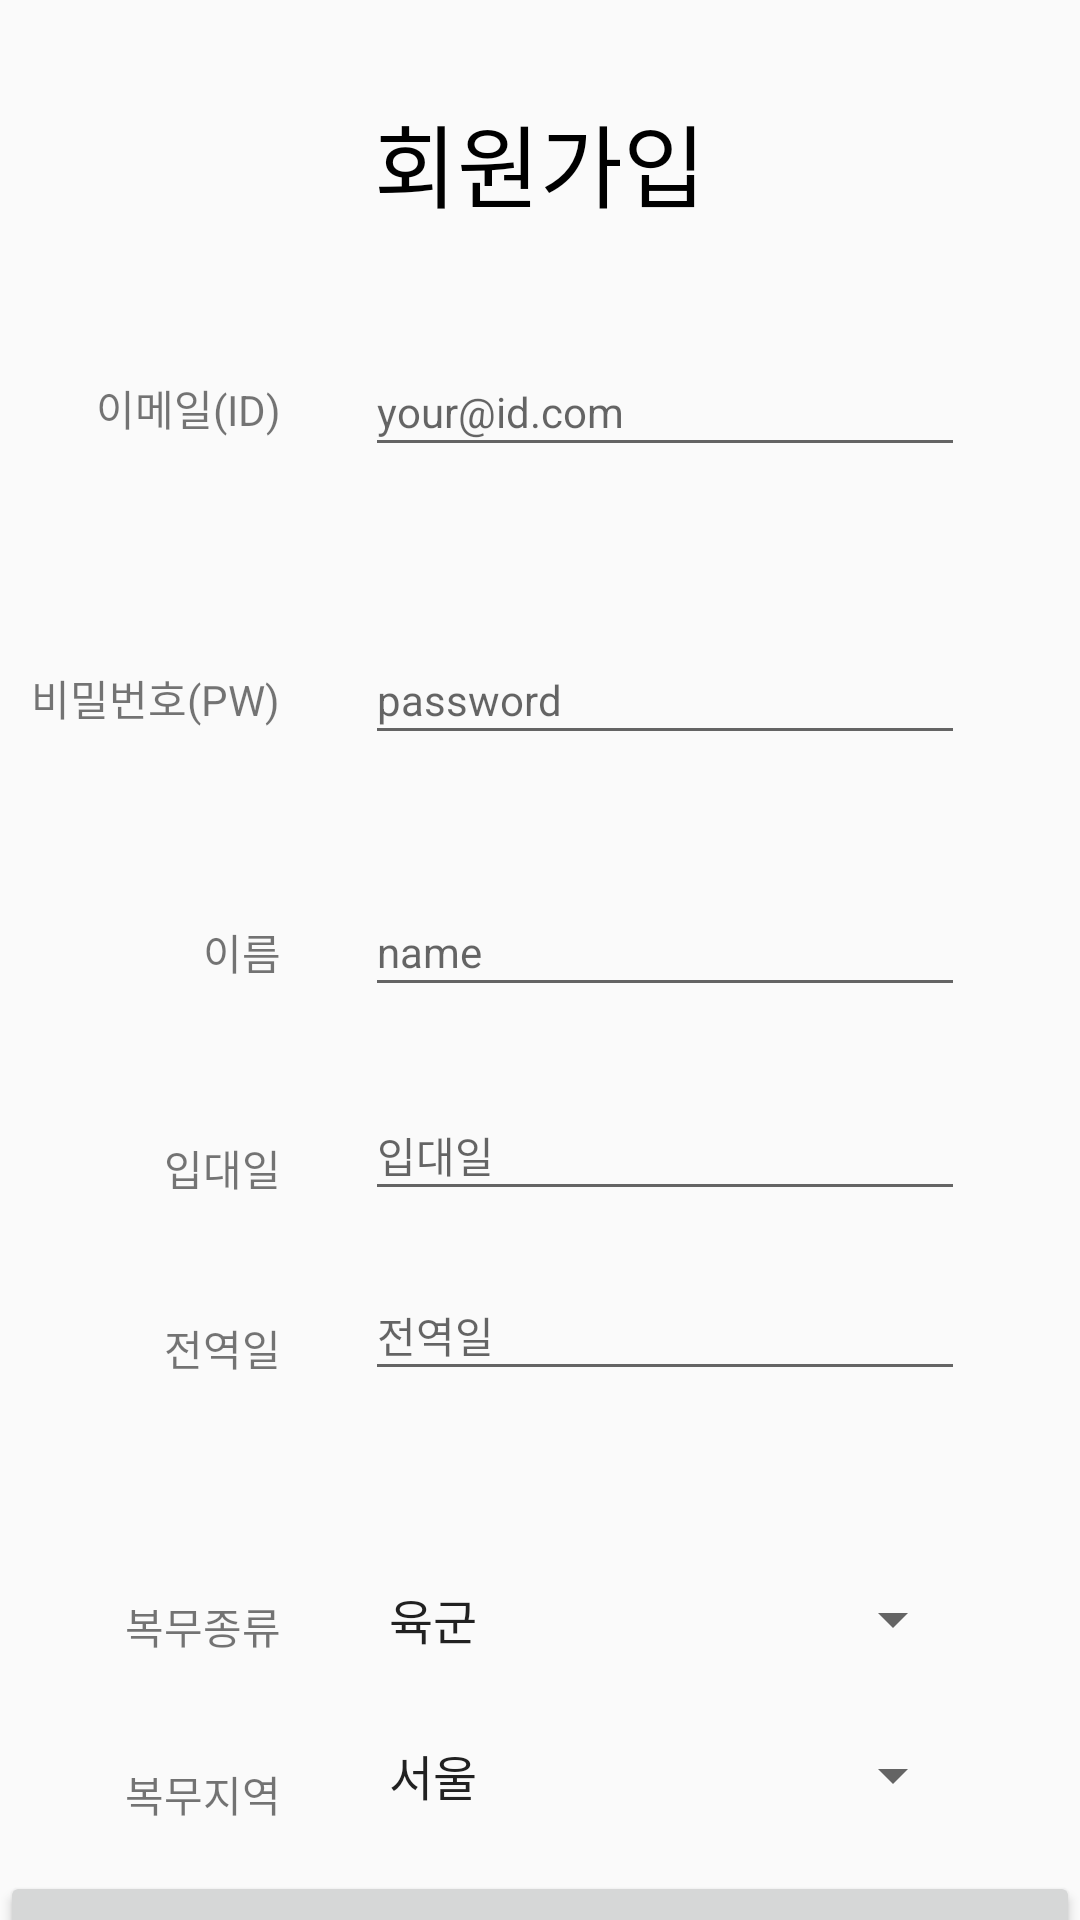

The Android layout XML behind this screen, and the referenced resources:
<!-- AndroidManifest.xml: application theme AppTheme -->
<!-- res/layout/activity_register.xml -->
<?xml version="1.0" encoding="utf-8"?>
<android.support.constraint.ConstraintLayout xmlns:android="http://schemas.android.com/apk/res/android"
    xmlns:app="http://schemas.android.com/apk/res-auto"
    xmlns:tools="http://schemas.android.com/tools"
    android:layout_width="match_parent"
    android:layout_height="match_parent"
    tools:context=".Register">

    <TextView
        android:id="@+id/textView7"
        android:layout_width="wrap_content"
        android:layout_height="wrap_content"
        android:layout_marginTop="136dp"
        android:text="입대일"
        android:textSize="14sp"
        app:layout_constraintEnd_toEndOf="@+id/textView3"
        app:layout_constraintHorizontal_bias="1.0"
        app:layout_constraintStart_toStartOf="@+id/textView3"
        app:layout_constraintTop_toBottomOf="@+id/textView3" />

    <TextView
        android:id="@+id/textView8"
        android:layout_width="wrap_content"
        android:layout_height="wrap_content"
        android:layout_marginTop="196dp"
        android:text="전역일"
        android:textSize="14sp"
        app:layout_constraintEnd_toEndOf="@+id/textView3"
        app:layout_constraintHorizontal_bias="1.0"
        app:layout_constraintStart_toStartOf="@+id/textView3"
        app:layout_constraintTop_toBottomOf="@+id/textView3" />

    <EditText
        android:id="@+id/new_enddate"
        android:layout_width="200dp"
        android:layout_height="40dp"
        android:layout_marginTop="172dp"
        android:ems="10"
        android:hint="전역일"
        android:textSize="14sp"
        app:layout_constraintEnd_toEndOf="@+id/new_pw"
        app:layout_constraintTop_toBottomOf="@+id/new_pw" />
    <TextView
        android:id="@+id/textView5"
        android:layout_width="wrap_content"
        android:layout_height="wrap_content"
        android:layout_marginTop="260dp"
        android:text="복무지역"
        android:textSize="14sp"
        app:layout_constraintEnd_toEndOf="@+id/textView4"
        app:layout_constraintHorizontal_bias="1.0"
        app:layout_constraintStart_toStartOf="@+id/textView4"
        app:layout_constraintTop_toBottomOf="@+id/textView4" />

    <Spinner
        android:id="@+id/new_area"
        android:layout_width="200dp"
        android:layout_height="wrap_content"
        android:layout_marginStart="8dp"
        android:layout_marginLeft="8dp"
        android:layout_marginTop="244dp"
        android:entries="@array/area"
        app:layout_constraintEnd_toEndOf="@+id/new_pw"
        app:layout_constraintHorizontal_bias="1.0"
        app:layout_constraintStart_toEndOf="@+id/textView6"
        app:layout_constraintTop_toBottomOf="@+id/new_name"></Spinner>

    <EditText
        android:id="@+id/new_enlistdate"
        android:layout_width="200dp"
        android:layout_height="40dp"
        android:layout_marginTop="112dp"
        android:ems="10"
        android:hint="입대일"
        android:textSize="14sp"
        app:layout_constraintEnd_toEndOf="@+id/new_pw"
        app:layout_constraintTop_toBottomOf="@+id/new_pw" />

    <TextView
        android:id="@+id/textView"
        android:layout_width="wrap_content"
        android:layout_height="wrap_content"
        android:layout_marginStart="8dp"
        android:layout_marginLeft="8dp"
        android:layout_marginTop="32dp"
        android:layout_marginEnd="8dp"
        android:layout_marginRight="8dp"
        android:text="회원가입"
        android:textAllCaps="true"
        android:textColor="#000000"
        android:textSize="30sp"
        app:layout_constraintEnd_toEndOf="parent"
        app:layout_constraintStart_toStartOf="parent"
        app:layout_constraintTop_toTopOf="parent" />

    <TextView
        android:id="@+id/textView2"
        android:layout_width="wrap_content"
        android:layout_height="wrap_content"
        android:layout_marginStart="32dp"
        android:layout_marginLeft="32dp"
        android:layout_marginTop="50dp"
        android:text="이메일(ID)"
        android:textSize="14sp"
        app:layout_constraintStart_toStartOf="parent"
        app:layout_constraintTop_toBottomOf="@+id/textView" />

    <EditText
        android:id="@+id/new_email"
        android:layout_width="200dp"
        android:layout_height="40dp"
        android:layout_marginStart="28dp"
        android:layout_marginLeft="28dp"
        android:layout_marginTop="40dp"
        android:ems="10"
        android:hint="your@id.com"
        android:inputType="textEmailAddress"
        android:textSize="14sp"
        app:layout_constraintStart_toEndOf="@+id/textView2"
        app:layout_constraintTop_toBottomOf="@+id/textView" />

    <TextView
        android:id="@+id/textView3"
        android:layout_width="wrap_content"
        android:layout_height="wrap_content"
        android:layout_marginStart="16dp"
        android:layout_marginLeft="16dp"
        android:layout_marginTop="76dp"
        android:text="비밀번호(PW)"
        android:textSize="14sp"
        app:layout_constraintEnd_toEndOf="@+id/textView2"
        app:layout_constraintHorizontal_bias="1.0"
        app:layout_constraintStart_toStartOf="@+id/textView2"
        app:layout_constraintTop_toBottomOf="@+id/textView2" />

    <EditText
        android:id="@+id/new_pw"
        android:layout_width="200dp"
        android:layout_height="40dp"
        android:layout_marginStart="32dp"
        android:layout_marginLeft="32dp"
        android:layout_marginTop="56dp"
        android:ems="10"
        android:inputType="textPassword"
        android:hint="password"
        android:textSize="14sp"
        app:layout_constraintEnd_toEndOf="@+id/new_email"
        app:layout_constraintHorizontal_bias="1.0"
        app:layout_constraintStart_toEndOf="@+id/textView3"
        app:layout_constraintTop_toBottomOf="@+id/new_email" /><![CDATA[

   -->

   -->







    ]]>

    <TextView
        android:id="@+id/textView4"
        android:layout_width="wrap_content"
        android:layout_height="wrap_content"
        android:layout_marginTop="64dp"
        android:text="이름"
        android:textSize="14sp"
        app:layout_constraintEnd_toEndOf="@+id/textView3"
        app:layout_constraintHorizontal_bias="1.0"
        app:layout_constraintStart_toStartOf="@+id/textView3"
        app:layout_constraintTop_toBottomOf="@+id/textView3" />

    <EditText
        android:id="@+id/new_name"
        android:layout_width="200dp"
        android:layout_height="40dp"
        android:layout_marginTop="44dp"
        android:ems="10"
        android:hint="name"
        android:inputType="textPersonName"
        android:textSize="14sp"
        app:layout_constraintEnd_toEndOf="@+id/new_pw"
        app:layout_constraintTop_toBottomOf="@+id/new_pw" />


    

    


    

    <TextView
        android:id="@+id/textView6"
        android:layout_width="wrap_content"
        android:layout_height="wrap_content"
        android:layout_marginTop="204dp"
        android:text="복무종류"
        android:textSize="14sp"
        app:layout_constraintEnd_toEndOf="@+id/textView4"
        app:layout_constraintHorizontal_bias="1.0"
        app:layout_constraintStart_toStartOf="@+id/textView4"
        app:layout_constraintTop_toBottomOf="@+id/textView4" />

    <Spinner
        android:id="@+id/new_type"
        android:layout_width="200dp"
        android:layout_height="wrap_content"
        android:layout_marginStart="8dp"
        android:layout_marginLeft="8dp"
        android:layout_marginTop="192dp"
        android:entries="@array/type"
        app:layout_constraintEnd_toEndOf="@+id/new_pw"
        app:layout_constraintHorizontal_bias="1.0"
        app:layout_constraintStart_toEndOf="@+id/textView6"
        app:layout_constraintTop_toBottomOf="@+id/new_name"></Spinner>

    <Button
        android:id="@+id/btn_register"

        android:layout_width="match_parent"
        android:layout_height="wrap_content"
        android:layout_marginTop="372dp"
        android:onClick="btn_register"
        android:text="회원가입"

        app:layout_constraintEnd_toEndOf="parent"
        app:layout_constraintHorizontal_bias="0.0"
        app:layout_constraintStart_toStartOf="parent"
        app:layout_constraintTop_toBottomOf="@+id/new_pw"
        tools:ignore="OnClick" />
</android.support.constraint.ConstraintLayout>
<!-- resources referenced by this layout -->
<resources>
  <string-array name="area">
          <item>서울</item>
          <item>인천</item>
          <item>경기도</item>
          <item>충청북도</item>
          <item>충청남도</item>
          <item>강원도</item>
          <item>경상북도</item>
          <item>경상남도</item>
          <item>전라북도</item>
          <item>전라남도</item>
          <item>제주도</item>
  
      </string-array>
  <string-array name="type">
          <item>육군</item>
          <item>공군</item>
          <item>해군</item>
          <item>공익</item>
      </string-array>
  <style name="AppTheme" parent="Theme.AppCompat.Light.DarkActionBar">
          
          <item name="colorPrimary">@color/colorPrimary</item>
          <item name="colorPrimaryDark">@color/colorPrimaryDark</item>
          <item name="colorAccent">@color/colorAccent</item>
  
          <item name="windowActionBar">false</item>
          <item name="windowNoTitle">true</item>
  
      </style>
  <!-- not gathered from this repository: default colours our renderer supplied (Android Studio template values) -->
  <color name="colorPrimary">#FF6200EE</color>
  <color name="colorPrimaryDark">#FF3700B3</color>
  <color name="colorAccent">#FF03DAC5</color>
</resources>
